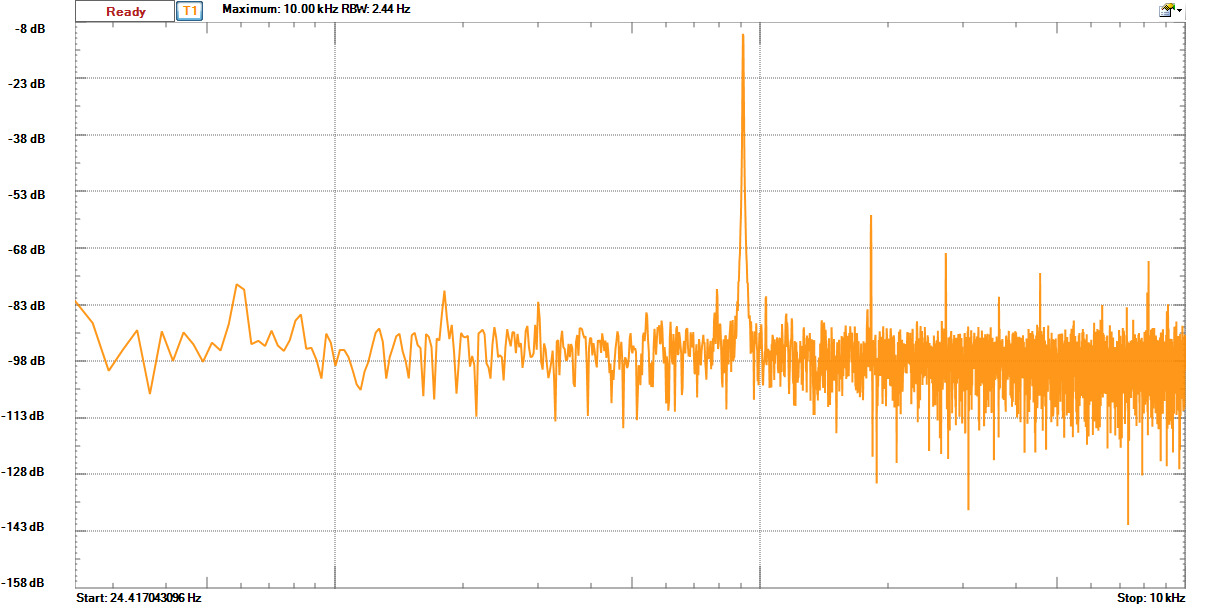

The data file committed next to this chart (first rows):
#Title, Digilent WaveForms Spectrum Analyzer Dat…
#Device Name, Analog Discovery
#Serial Number, SN:210244693068
#Software Version, 2.7.5
Frequency (Hz), Trace 1 (dB)
0, -0.06462
2.441, -6.083
4.883, -75.8
7.324, -80.47
9.766, -90.45
12.21, -81.26
14.65, -93.87
17.09, -86.49
19.53, -85.73
21.97, -81.18
24.41, -81.77
26.86, -87.59
29.3, -100.2
31.74, -94.44
34.18, -89.48
36.62, -106.4
39.06, -89.8
41.5, -97.61
43.95, -90.07
46.39, -93.27
48.83, -97.87
51.27, -92.79
53.71, -94.88
56.15, -87.89
58.59, -77.33
61.04, -78.75
63.48, -93.18
65.92, -92.31
68.36, -93.68
70.8, -89.63
73.24, -93.56
75.68, -94.99
78.12, -92.19
80.57, -87
83.01, -85.33
85.45, -94.41
87.89, -94.17
90.33, -97.39
92.77, -102.3
95.21, -90.41
97.66, -92.88
100.1, -98.93
102.5, -94.7
105, -94.74
107.4, -96.61
109.9, -100.1
112.3, -103.8
114.7, -105.3
117.2, -100.5
119.6, -97.89
122.1, -93.79
124.5, -90.11
127, -89.05
129.4, -92.59
131.8, -102.3
134.3, -96.67
... 4,041 more rows
